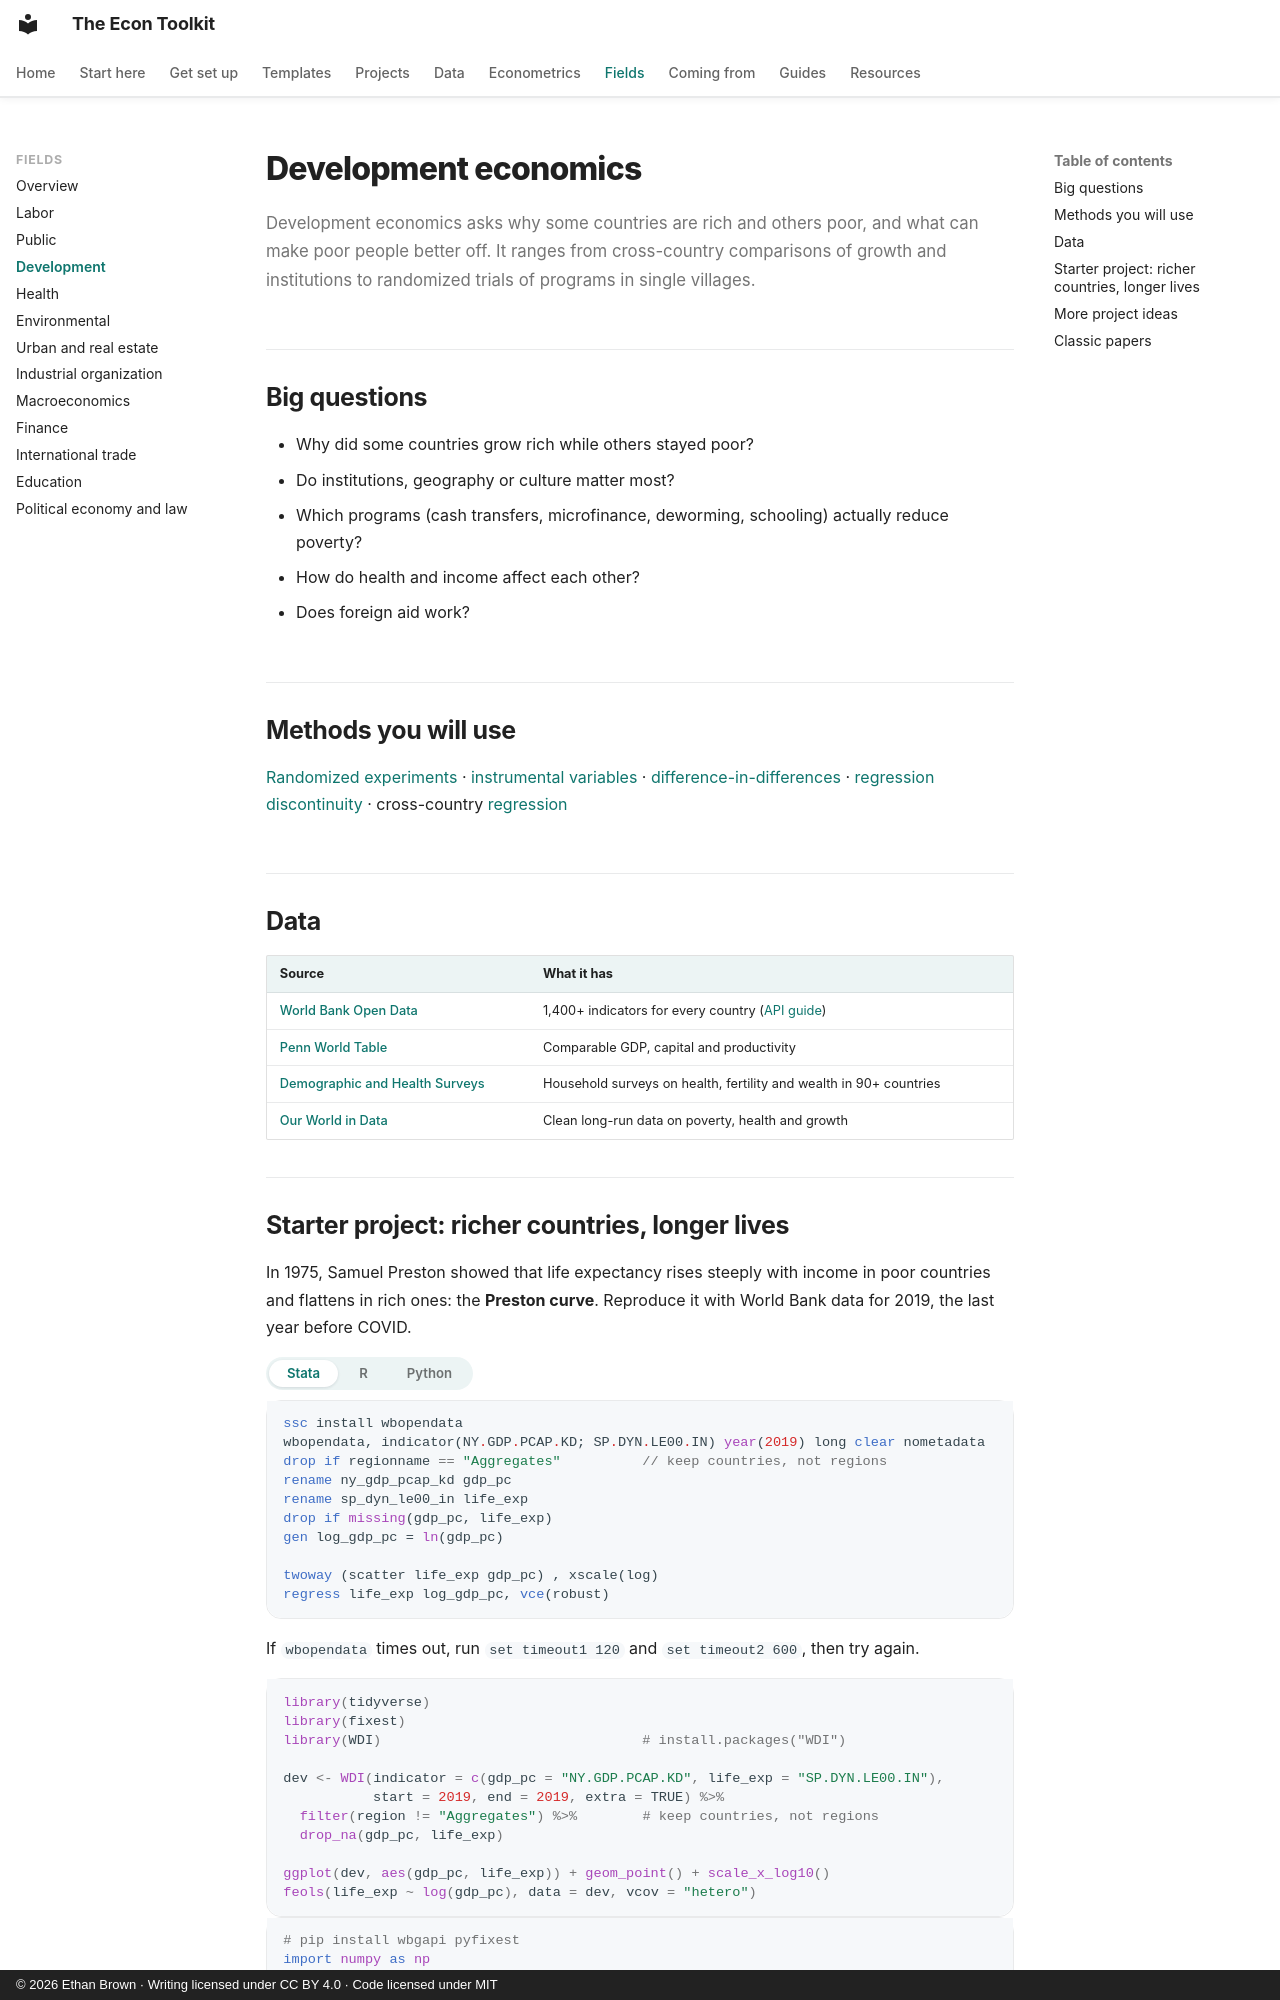

repository: ethanbrownecon/econ-toolkit · page: fields/development/index.html · generator: mkdocs · copyright: © 2026 Ethan Brown · Writing licensed under CC BY 4.0 · Code licensed under MIT

# Development economics

Development economics asks why some countries are rich and others poor, and what can make poor people better off. It ranges from cross-country comparisons of growth and institutions to randomized trials of programs in single villages.

## Big questions

- Why did some countries grow rich while others stayed poor?
- Do institutions, geography or culture matter most?
- Which programs (cash transfers, microfinance, deworming, schooling) actually reduce poverty?
- How do health and income affect each other?
- Does foreign aid work?

## Methods you will use

[Randomized experiments](../econometrics/glossary.md#pr) · [instrumental variables](../econometrics/iv.md) · [difference-in-differences](../econometrics/did.md) · [regression discontinuity](../econometrics/rd.md) · cross-country [regression](../econometrics/ols.md)

## Data

| Source | What it has |
|---|---|
| [World Bank Open Data](https://data.worldbank.org/) | 1,400+ indicators for every country ([API guide](../data/apis.md)) |
| [Penn World Table](https://www.rug.nl/ggdc/productivity/pwt/) | Comparable GDP, capital and productivity |
| [Demographic and Health Surveys](https://dhsprogram.com/) | Household surveys on health, fertility and wealth in 90+ countries |
| [Our World in Data](https://ourworldindata.org/) | Clean long-run data on poverty, health and growth |
